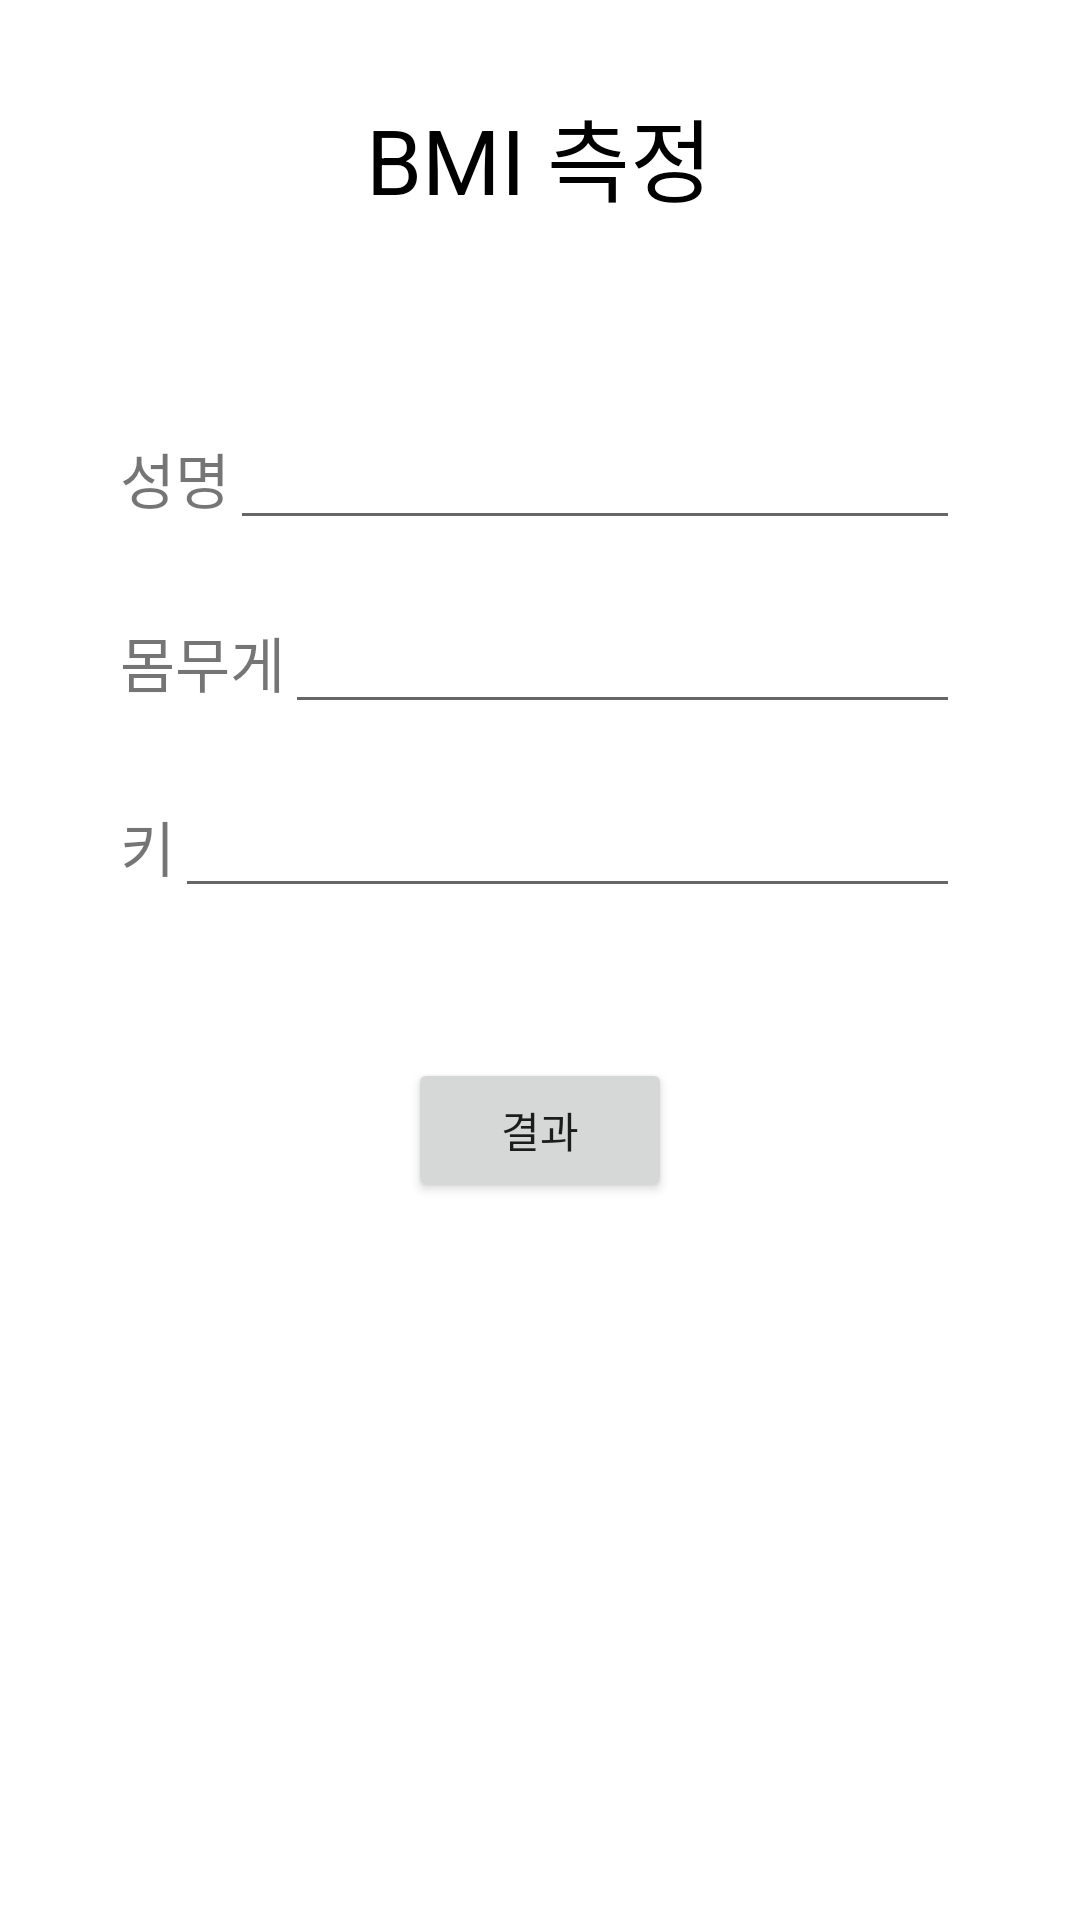

Android layout source for this screen:
<!-- AndroidManifest.xml: application theme Theme.Mirim_BMI -->
<!-- res/layout/activity_main.xml -->
<?xml version="1.0" encoding="utf-8"?>
<LinearLayout xmlns:android="http://schemas.android.com/apk/res/android"
    xmlns:app="http://schemas.android.com/apk/res-auto"
    xmlns:tools="http://schemas.android.com/tools"
    android:layout_width="match_parent"
    android:layout_height="match_parent"
    android:orientation="vertical"
    android:padding="30dp"
    tools:context=".MainActivity">
    <TextView
        android:layout_width="wrap_content"
        android:layout_height="wrap_content"
        android:layout_gravity="center_horizontal"
        android:layout_marginBottom="30dp"
        android:textColor="@color/black"
        android:textSize="30dp"
        android:text="BMI 측정"/>

    <LinearLayout
        android:layout_width="match_parent"
        android:layout_height="wrap_content"
        android:layout_marginTop="25dp"
        android:gravity="center"
        android:padding="10dp"
        android:orientation="horizontal">

        <TextView
            android:layout_width="wrap_content"
            android:layout_height="wrap_content"
            android:textSize="20dp"
            android:text="성명"/>

        <EditText
            android:id="@+id/edit_name"
            android:layout_width="match_parent"
            android:layout_height="wrap_content"/>
    </LinearLayout>

    <LinearLayout
        android:layout_width="match_parent"
        android:layout_height="wrap_content"
        android:gravity="center"
        android:padding="10dp"
        android:orientation="horizontal">

        <TextView
            android:layout_width="wrap_content"
            android:layout_height="wrap_content"
            android:textSize="20dp"
            android:text="몸무게"/>

        <EditText
            android:id="@+id/edit_weight"
            android:layout_width="match_parent"
            android:layout_height="wrap_content"/>
    </LinearLayout>

    <LinearLayout
        android:layout_width="match_parent"
        android:layout_height="wrap_content"
        android:gravity="center"
        android:padding="10dp"
        android:orientation="horizontal">

        <TextView
            android:layout_width="wrap_content"
            android:layout_height="wrap_content"
            android:textSize="20dp"
            android:text="키"/>

        <EditText
            android:id="@+id/edit_height"
            android:layout_width="match_parent"
            android:layout_height="wrap_content"/>
    </LinearLayout>

    <Button
        android:id="@+id/btn_result"
        android:layout_width="wrap_content"
        android:layout_height="wrap_content"
        android:layout_marginTop="40dp"
        android:layout_gravity="center_horizontal"
        android:text="결과"/>
    <ImageView
        android:layout_width="wrap_content"
        android:layout_height="wrap_content"
        android:src="@drawable/bmi"/>

</LinearLayout>
<!-- resources referenced by this layout -->
<resources>
  <style name="Theme.Mirim_BMI" parent="Theme.MaterialComponents.DayNight.DarkActionBar">
          
          <item name="colorPrimary">@color/purple_500</item>
          <item name="colorPrimaryVariant">@color/purple_700</item>
          <item name="colorOnPrimary">@color/white</item>
          
          <item name="colorSecondary">@color/teal_200</item>
          <item name="colorSecondaryVariant">@color/teal_700</item>
          <item name="colorOnSecondary">@color/black</item>
          
          <item name="android:statusBarColor" tools:targetApi="l">?attr/colorPrimaryVariant</item>
          
      </style>
  <!-- not gathered from this repository: default colours our renderer supplied (Android Studio template values) -->
  <color name="purple_500">#FF6200EE</color>
  <color name="purple_700">#FF3700B3</color>
  <color name="teal_200">#FF03DAC5</color>
  <color name="teal_700">#FF018786</color>
  <color name="black">#FF000000</color>
  <color name="white">#FFFFFFFF</color>
</resources>
